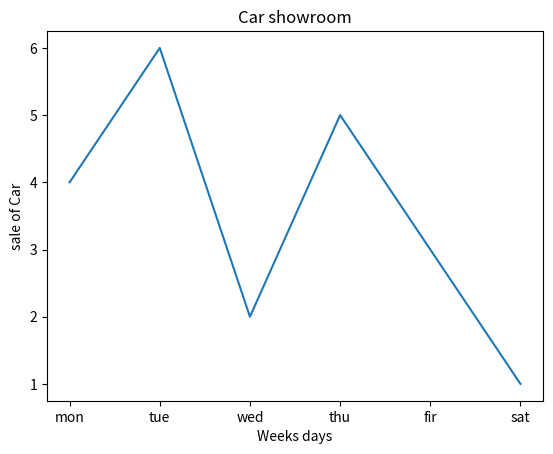

Reproduce this figure in Python.
"""
In this chapter we understand some keys point about the matplotlib
1. datapoint --> that is show what x and y axis point the data in a graph (1  that x, 5 that y)
2. x and y axis --> that simple x denotes horizantal line and y denotes vertical line
3. Figure--> figuer is similar to Canvas & full screen display that show the graph
4. Axes --> that is one graph because figure canten multiple graph
5. plot --> that is graph line point 
6. marker --> that show point design (o s d * +)
7. line --> that show line in graph
8. line Style --> that show line design (- -- : -. )
9. color--> line color
10. legend--> that graph name
11. lable  --> with the help of lable we give to name x and y axis 
12. title --> with the help of title we give title of the graph
13. grid--> graph shape design
14. function --> single function to the particular graph
15. method --> 
16. parameters --> 
17. keyword argument--> method(keyword argument)
18. object - oriented api --> that is use in lager data set and also use in multiple graph
19. Dpi--> clarity of graph 
20. backend --> backend works
"""


import matplotlib.pyplot as plt

# we are create a 1 week sales of car  graph 

x=["mon","tue","wed","thu","fir","sat"]
y=[4,6,2,5,3,1]

plt.plot(x,y)
plt.xlabel("Weeks days") 
plt.ylabel("sale of Car")
plt.title("Car showroom")

plt.show()

